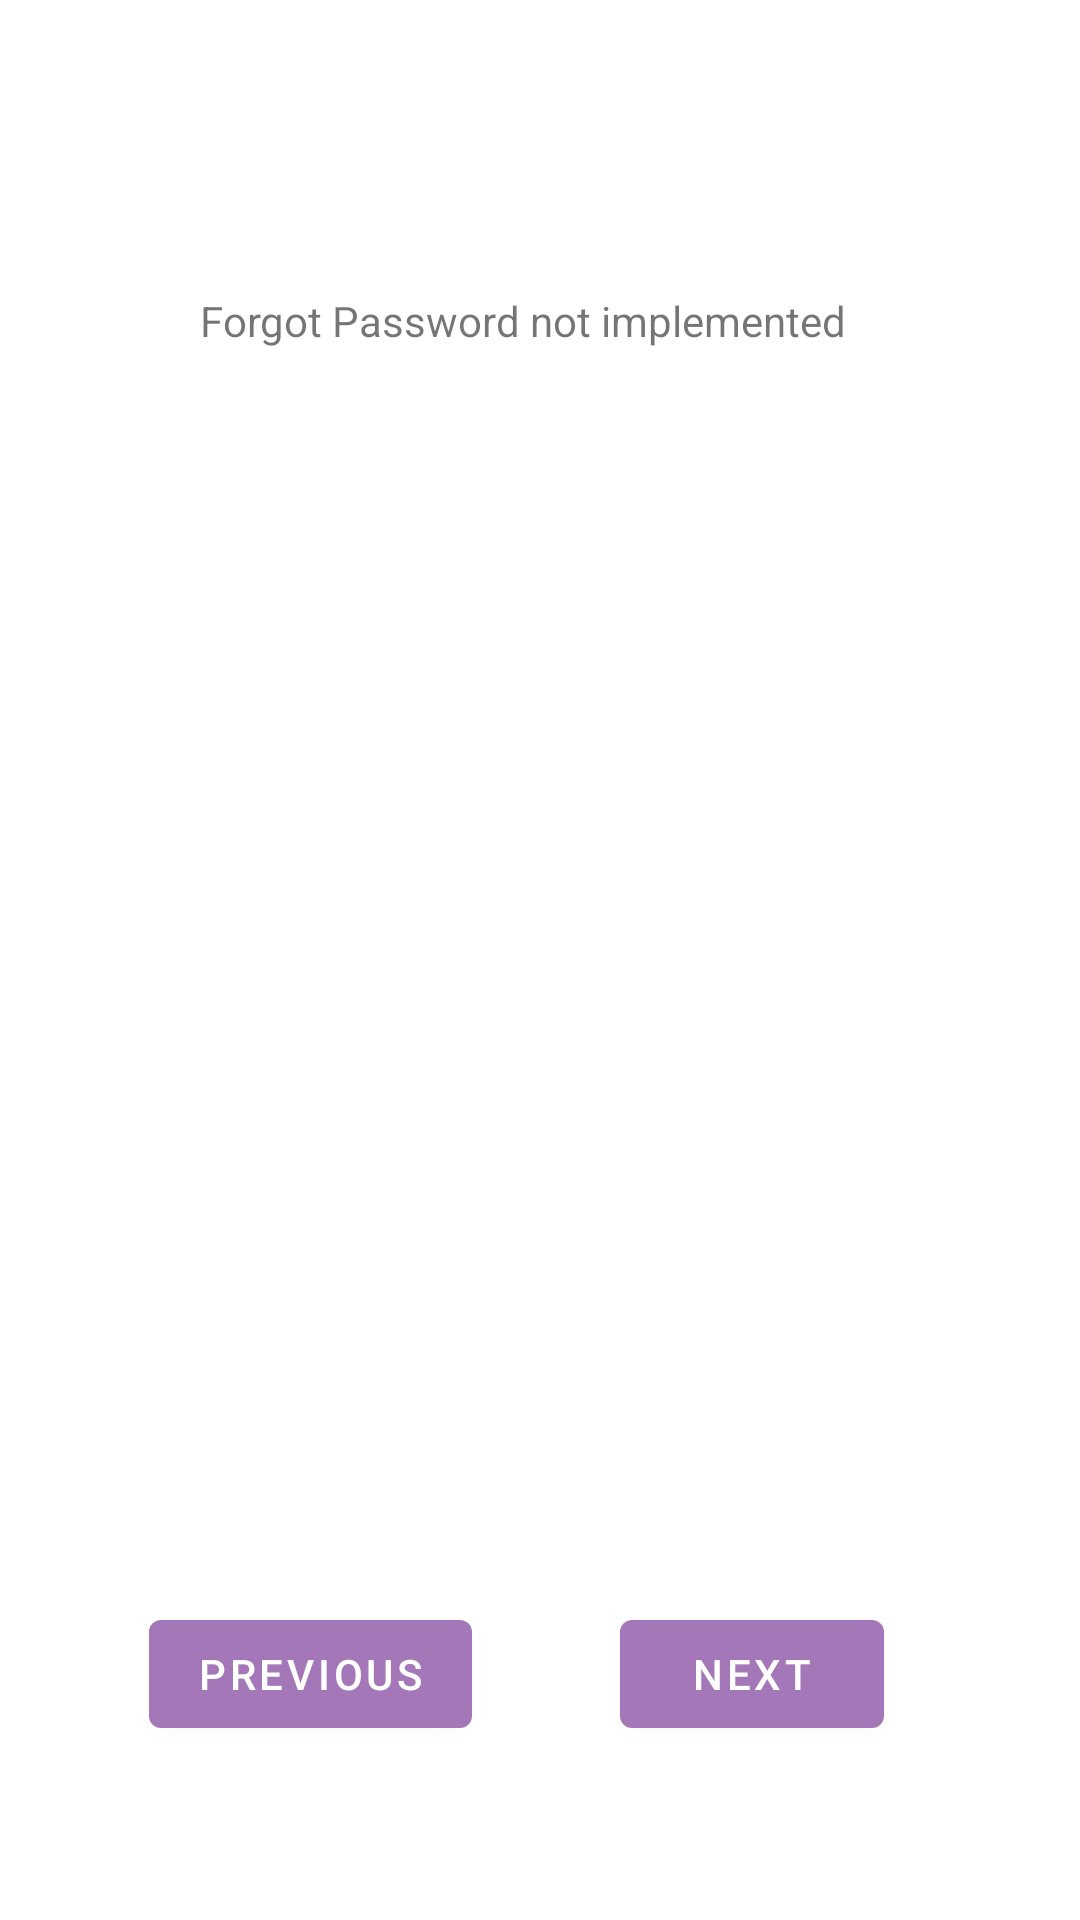

Android layout source for this screen:
<!-- AndroidManifest.xml: activity theme Theme.Shift.NoActionBar -->
<!-- res/layout/fragment_quiz_main.xml -->
<?xml version="1.0" encoding="utf-8"?>
<androidx.constraintlayout.widget.ConstraintLayout xmlns:android="http://schemas.android.com/apk/res/android"
    xmlns:app="http://schemas.android.com/apk/res-auto"
    xmlns:tools="http://schemas.android.com/tools"
    android:id="@+id/frameLayout"
    android:layout_width="match_parent"
    android:layout_height="match_parent"
    tools:context=".QuizMainFragment">

    
    <TextView
        android:id="@+id/questionBox"
        android:layout_width="227dp"
        android:layout_height="67dp"
        android:text="@string/hello_blank_fragment"
        app:layout_constraintBottom_toBottomOf="parent"
        app:layout_constraintEnd_toEndOf="parent"
        app:layout_constraintStart_toStartOf="parent"
        app:layout_constraintTop_toTopOf="parent"
        app:layout_constraintVertical_bias="0.17000002" />

    <Button
        android:id="@+id/q2"
        android:layout_width="wrap_content"
        android:layout_height="wrap_content"
        android:text="@string/next"
        app:layout_constraintBottom_toBottomOf="parent"
        app:layout_constraintEnd_toEndOf="parent"
        app:layout_constraintHorizontal_bias="0.76"
        app:layout_constraintStart_toStartOf="parent"
        app:layout_constraintTop_toBottomOf="@+id/recyclerView" />

    <Button
        android:id="@+id/q1"
        android:layout_width="wrap_content"
        android:layout_height="wrap_content"
        android:text="@string/previous"
        app:layout_constraintBottom_toBottomOf="parent"
        app:layout_constraintEnd_toStartOf="@+id/q2"
        app:layout_constraintStart_toStartOf="parent"
        app:layout_constraintTop_toBottomOf="@+id/recyclerView" />

    <androidx.recyclerview.widget.RecyclerView
        android:id="@+id/recyclerView"
        android:layout_width="409dp"
        android:layout_height="250dp"
        android:layout_marginTop="1dp"
        app:layout_constraintBottom_toBottomOf="parent"
        app:layout_constraintEnd_toEndOf="parent"
        app:layout_constraintStart_toStartOf="parent"
        app:layout_constraintTop_toBottomOf="@+id/questionBox"
        app:layout_constraintVertical_bias="0.26999998" />

</androidx.constraintlayout.widget.ConstraintLayout>
<!-- resources referenced by this layout -->
<resources>
  <string name="hello_blank_fragment">Forgot Password not implemented</string>
  <string name="next">Next</string>
  <string name="previous">Previous</string>
  <style name="Theme.Shift.NoActionBar">
          <item name="windowActionBar">false</item>
          <item name="windowNoTitle">true</item>
      </style>
</resources>
